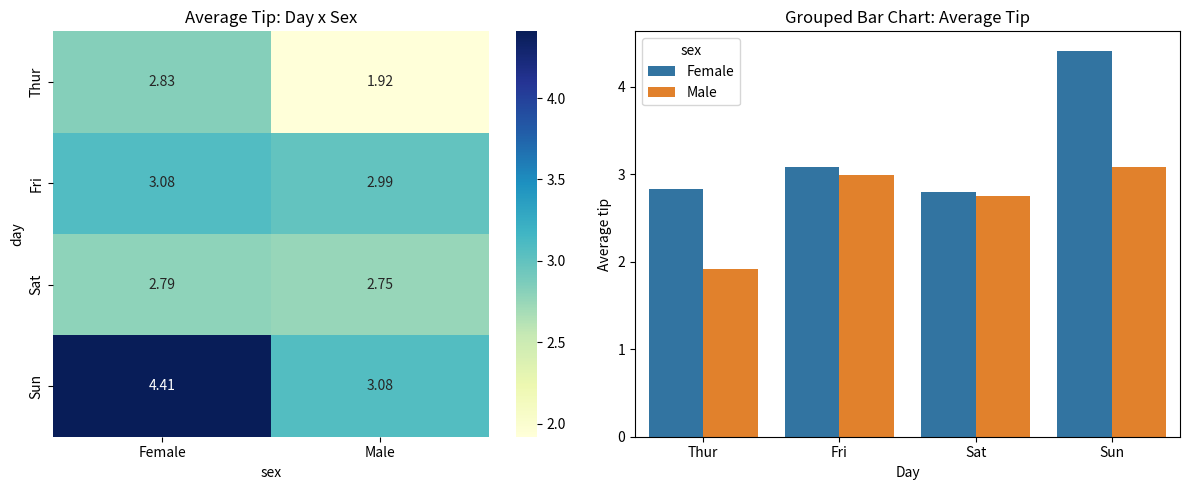

The script that saved this image:
# Question 29: Given a real-world dataset containing at least three variables, use Pandas to create a pivot table and Seaborn to generate a heatmap and grouped bar chart from the summarized data.
# Q29: Pivot table, heatmap and grouped bar chart
import matplotlib.pyplot as plt
import numpy as np
import pandas as pd
import seaborn as sns

# ---- Small restaurant dataset (30 records) ----
tips = pd.DataFrame({
    "total_bill": [
        16.99, 10.34, 21.01, 23.68, 24.59, 25.29, 8.77, 26.88, 15.04, 14.78,
        10.27, 35.26, 15.42, 18.43, 14.83, 21.58, 10.33, 16.29, 16.97, 20.65,
        17.92, 20.29, 15.77, 39.42, 19.82, 17.81, 13.37, 12.69, 21.70, 19.65,
    ],
    "tip": [
        1.01, 1.66, 3.50, 3.31, 3.61, 4.71, 2.00, 3.12, 1.96, 3.23,
        1.71, 5.00, 1.57, 3.00, 3.02, 3.92, 1.67, 3.71, 3.50, 3.35,
        4.08, 2.75, 2.23, 7.58, 3.18, 2.34, 2.00, 2.00, 4.30, 3.00,
    ],
    "sex": ["Male", "Female", "Female"] * 10,
    "smoker": ["No", "No", "Yes", "No", "Yes"] * 6,
    "day": ["Thur", "Fri", "Sat", "Sun"] * 7 + ["Sat", "Sun"],
    "size": [
        2, 3, 3, 2, 4, 4, 2, 4, 2, 2, 2, 4, 2, 4, 2,
        4, 3, 3, 3, 3, 2, 2, 2, 4, 2, 4, 2, 2, 2, 2,
    ],
})
tips["time"] = np.where(tips["day"].isin(["Sat", "Sun"]), "Dinner", "Lunch")
days = ["Thur", "Fri", "Sat", "Sun"]
tips["day"] = pd.Categorical(tips["day"], categories=days, ordered=True)

pt = tips.pivot_table(values="tip", index="day", columns="sex",
                      aggfunc="mean", observed=True)
print(pt.round(2))

fig, ax = plt.subplots(1, 2, figsize=(12, 5))
sns.heatmap(pt, annot=True, fmt=".2f", cmap="YlGnBu", ax=ax[0])
ax[0].set_title("Average Tip: Day x Sex")

long = pt.reset_index().melt(id_vars="day", value_name="avg_tip")
sns.barplot(data=long, x="day", y="avg_tip", hue="sex", ax=ax[1])
ax[1].set_title("Grouped Bar Chart: Average Tip")
ax[1].set_xlabel("Day")
ax[1].set_ylabel("Average tip")
plt.tight_layout()
plt.show()
